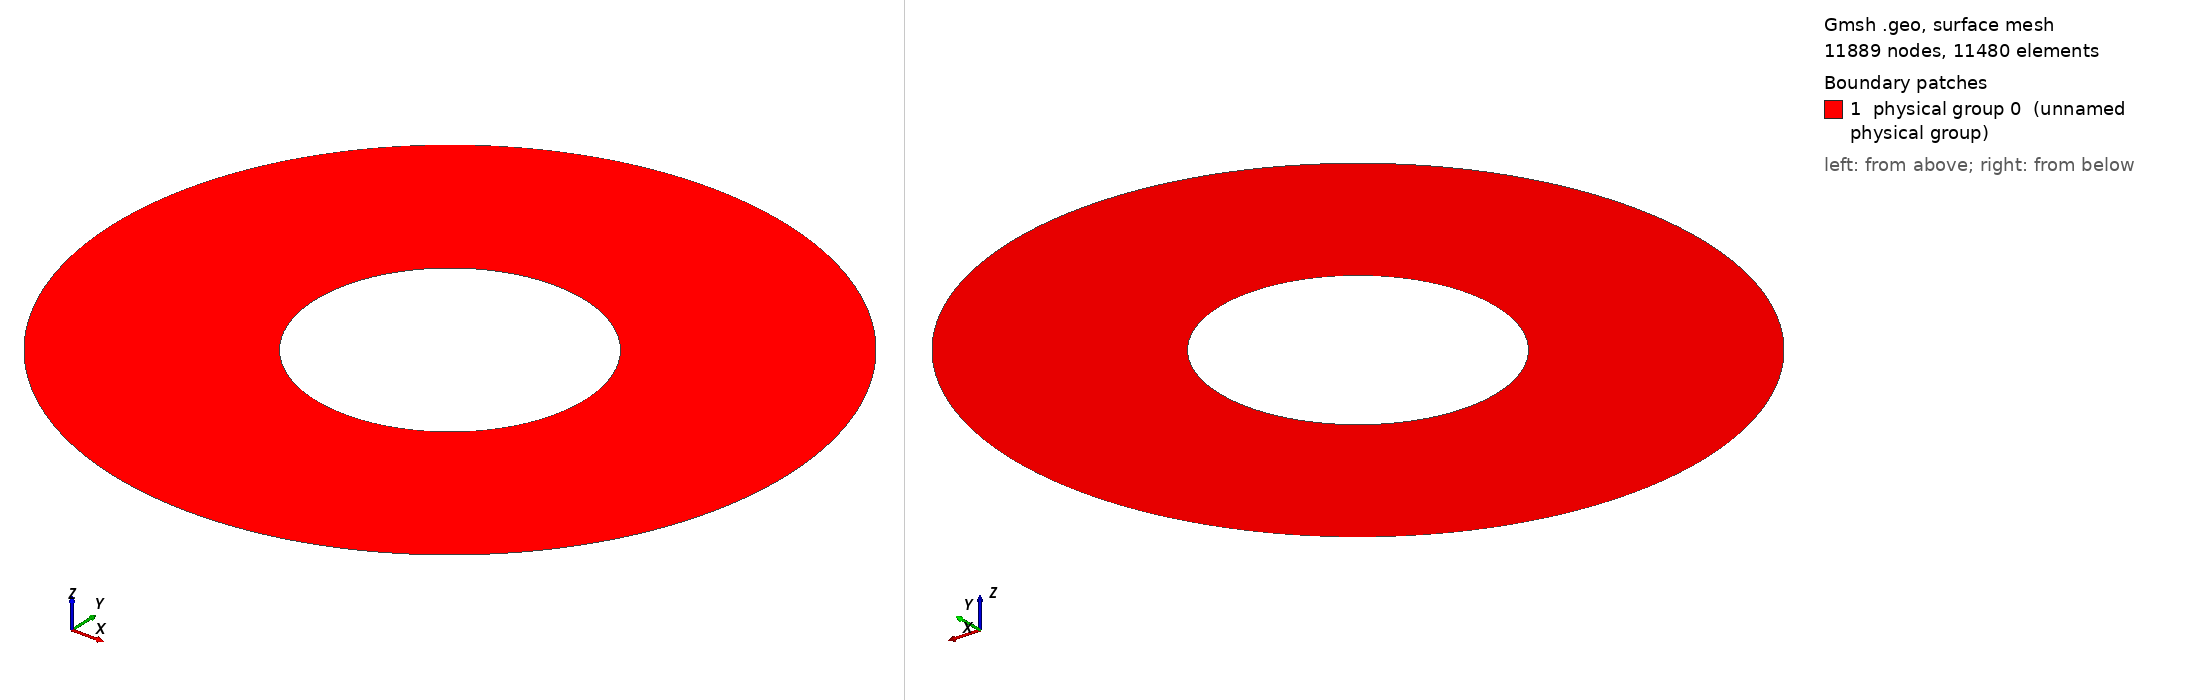

Gmsh geometry script, surface-meshed: 11889 nodes, 11480 surface elements. Boundary patches (legend numbers): 1 physical group 0 (unnamed physical group). Left view from above one corner, right view from below the opposite corner. Legend entries are the model's physical surfaces. The drawing asked Gmsh for element sizes between 1% and 20% of the model's largest extent; the script's own settings can give other sizes.

=== Cylinder_hollow_noperturb_2D_thin.geo (drawn) ===

lc = 0.1;//0.05;

r_outer = 0.25; // radius of outer circle
r_out = 0.2; // radius of refined area
r_in = 0.1; // radius of inner circle 
H = 0.1; // height of cylinder
nb_slices_quarter = 70; //number of layers in one quarter OF CIRCLE
nb_rings = 30; // number of concentric cell rings
nb_layers_z = 1; // number of vertical layers

Point(1) = {0,0,0,lc}; // Center
Point(2) = {r_in,0,0,lc};
Point(3) = {r_out,0,0,lc};
Point(4) = {-r_in,0,0,lc};
Point(5) = {-r_out,0,0,lc};
Point(6) = {0,r_in,0,lc};
Point(7) = {0,r_out,0,lc};
Point(8) = {0,-r_in,0,lc};
Point(9) = {0,-r_out,0,lc};

Point(10) = {r_outer,0,0,lc};
Point(11) = {-r_outer,0,0,lc};
Point(12) = {0,r_outer,0,lc};
Point(13) = {0,-r_outer,0,lc};

Line(1) = {2,3};
Line(2) = {4,5};
Line(3) = {6,7};
Line(4) = {8,9};

//Construct the perturbed hole//
alpha = 1; //16; //Frequency
M = 0;
M1 = 0;//0.004; //0.01;//Amplitude
n = 16;//8; //number of pieces in one period

n_points = n*alpha-1; //Number of points for each quarter

alpha1=16*alpha;
alpha2 = alpha;
alpha3 = alpha;
alpha4 = alpha;
n_points1 = 32;
n_points2 = n_points1;
n_points3 = n_points1;
n_points4 = n_points1;

pList_1[0] = 2; //First point label for the 1st quarter

For i In {1:n_points1}
 If(i>=1 && i<=4)
  r = M1*Sin(alpha1*i*Pi/2/(n_points1+1))+r_in;
 EndIf
  //r = M1*Sin(alpha1*i*Pi/2/(n_points1+1))+r_in;
  pList_1[i] = newp;
  Point(pList_1[i]) = {r*Cos(i*Pi/2/(n_points1+1)), r*Sin(i*Pi/2/(n_points1+1)), 0, lc};
EndFor
pList_1[n_points1+1] = 6; //Last point label for the 1st quarter
Spline(newl) = pList_1[];

pList_2[0] = 6; //First point label for the 2nd quarter
For i In {1:n_points2}
  r = M*Sin(alpha2*i*Pi/2/(n_points2+1))+r_in;
  pList_2[i] = newp;
  Point(pList_2[i]) = {r*Cos(Pi/2+i*Pi/2/(n_points2+1)), r*Sin(Pi/2+i*Pi/2/(n_points2+1)), 0, lc};
EndFor
pList_2[n_points2+1] = 4; //Last point label for the 2nd quarter
Spline(newl) = pList_2[];

pList_3[0] = 4; //First point label for the 3rd quarter
For i In {1:n_points3}
  r = M*Sin(alpha3*i*Pi/2/(n_points3+1))+r_in;
  pList_3[i] = newp;
  Point(pList_3[i]) = {r*Cos(Pi+i*Pi/2/(n_points3+1)), r*Sin(Pi+i*Pi/2/(n_points3+1)), 0, lc};
EndFor
pList_3[n_points3+1] = 8; //Last point label for the 3rd quarter
Spline(newl) = pList_3[];


pList_4[0] = 8; //First point label for the 4th quarter
For i In {1:n_points4}
  r = M*Sin(alpha4*i*Pi/2/(n_points4+1))+r_in;
  pList_4[i] = newp;
  Point(pList_4[i]) = {r*Cos(1.5*Pi+i*Pi/2/(n_points4+1)), r*Sin(1.5*Pi+i*Pi/2/(n_points4+1)), 0, lc};
EndFor
pList_4[n_points4+1] = 2; //Last point label for the 4th quarter
Spline(newl) = pList_4[];

Circle(9) = {3, 1, 7};
Circle(10) = {7, 1, 5};
Circle(11) = {5, 1, 9};
Circle(12) = {9, 1, 3};

Transfinite Line {1,2,3,4} = Ceil(nb_rings+1) Using Progression 1;
Transfinite Line {5,9} = Ceil(nb_slices_quarter+1) Using Progression 1;
Transfinite Line {6,10} = Ceil(nb_slices_quarter+1) Using Progression 1;
Transfinite Line {7,11} = Ceil(nb_slices_quarter+1) Using Progression 1;
Transfinite Line {8,12} = Ceil(nb_slices_quarter+1) Using Progression 1;

Line Loop(13) = {1, 9, -3, -5};
Ruled Surface(14) = {13};
Line Loop(15) = {3, 10, -2, -6};
Ruled Surface(16) = {15};
Line Loop(17) = {2, 11, -4, -7};
Ruled Surface(18) = {17};
Line Loop(19) = {4, 12, -1, -8};
Ruled Surface(20) = {19};


Circle(21) = {10, 1, 12};
Circle(22) = {12, 1, 11};
Circle(23) = {11, 1, 13};
Circle(24) = {13, 1, 10};
Line(25) = {3, 10};
Line(26) = {7, 12};
Line(27) = {5, 11};
Line(28) = {9, 13};

Transfinite Line {21,22,23,24} = Ceil(nb_slices_quarter+1) Using Progression 1;
Transfinite Line {25,26,27,28} = 12 Using Progression 1.05;
Line Loop(31) = {25,21,-26,-9};
Plane Surface(32) = {31};
Line Loop(33) = {26,22,-27,-10};
Plane Surface(34) = {33};
Line Loop(35) = {27,23,-28,-11};
Plane Surface(36) = {35};
Line Loop(37) = {28,24,-25,-12};
Plane Surface(38) = {37};


Transfinite Surface {14,16,18,20};
Recombine Surface {14,16,18,20};
Transfinite Surface {32,34,36,38};
Recombine Surface {32,34,36,38};


//Extrude {0, 0, H} {
//  Surface{16, 14, 20, 18}; Layers{1}; Recombine;
//}
//Coherence;


Physical Line(0) = {5, 8, 7, 6};
Physical Line(1) = {21, 24, 23, 22};
Physical Surface(0) = {14, 20, 18, 16, 34, 32, 38, 36};
